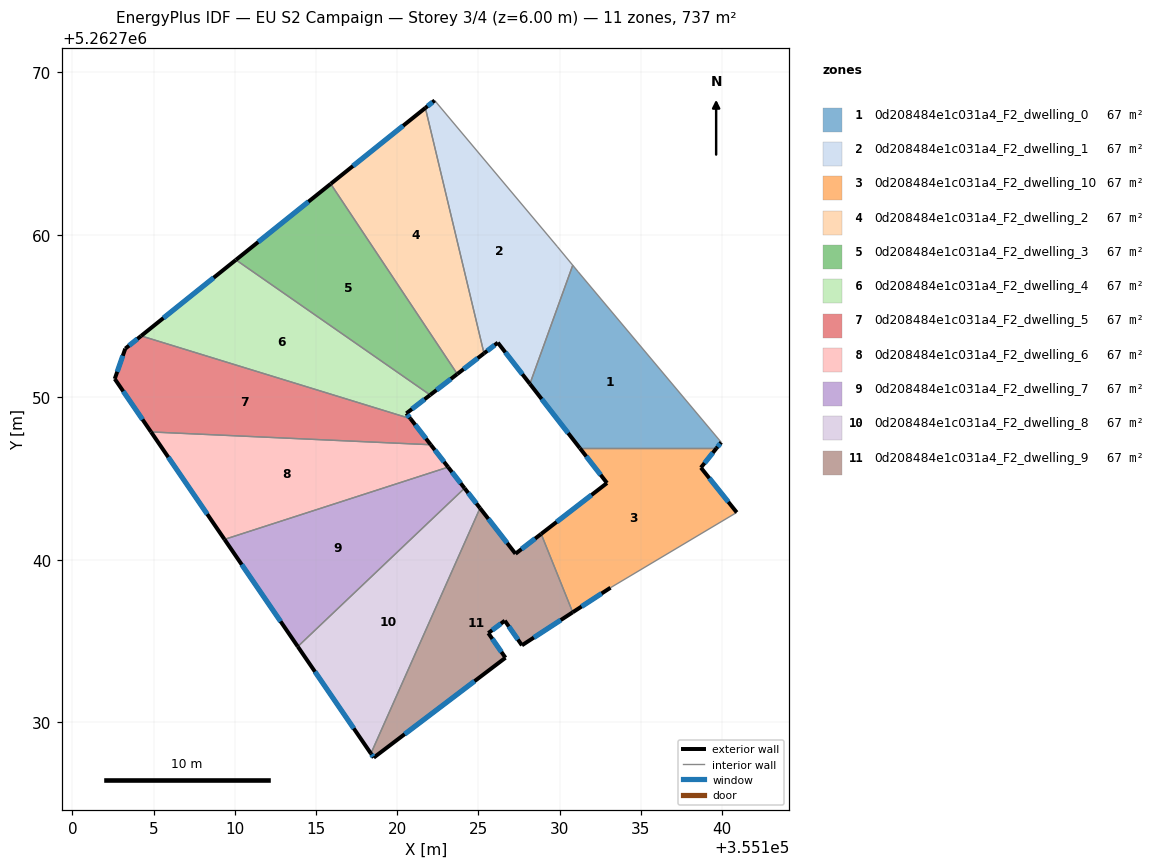
=== STOREY PLAN SPEC (per zone: floor XY polygon, exterior-wall plan segments, windows/doors) ===
zone 1: 0d208484e1c031a4_F2_dwelling_0  (67.0 m²)
  floor: (355131.13, 5262757.73) (355139.94, 5262747.22) (355139.65, 5262746.86) (355131.24, 5262746.86) (355128.16, 5262750.82) (355130.80, 5262758.12)
  exterior wall: (355139.65, 5262746.86) – (355139.94, 5262747.22)  [0.5 m]
    window: (355139.72, 5262746.94) – (355139.87, 5262747.14)  [0.4 m²]
  exterior wall: (355128.16, 5262750.82) – (355131.24, 5262746.86)  [5.0 m]
    window: (355128.89, 5262749.89) – (355130.52, 5262747.79)  [4.2 m²]
  interior walls: 4
zone 2: 0d208484e1c031a4_F2_dwelling_1  (67.0 m²)
  floor: (355122.30, 5262768.26) (355129.84, 5262759.28) (355130.80, 5262758.12) (355128.16, 5262750.82) (355126.19, 5262753.36) (355125.34, 5262752.70) (355121.73, 5262767.80)
  exterior wall: (355126.19, 5262753.36) – (355128.16, 5262750.82)  [3.2 m]
    window: (355126.65, 5262752.76) – (355127.70, 5262751.41)  [2.7 m²]
  exterior wall: (355125.34, 5262752.70) – (355126.19, 5262753.36)  [1.1 m]
    window: (355125.54, 5262752.85) – (355125.99, 5262753.20)  [0.9 m²]
  exterior wall: (355122.30, 5262768.26) – (355121.73, 5262767.80)  [0.7 m]
    window: (355122.17, 5262768.16) – (355121.86, 5262767.91)  [0.6 m²]
  interior walls: 4
zone 3: 0d208484e1c031a4_F2_dwelling_10  (67.0 m²)
  floor: (355139.65, 5262746.86) (355138.69, 5262745.66) (355140.90, 5262742.91) (355133.13, 5262738.27) (355130.80, 5262736.76) (355128.86, 5262741.58) (355132.91, 5262744.72) (355131.24, 5262746.86)
  exterior wall: (355130.80, 5262736.76) – (355133.13, 5262738.27)  [2.8 m]
    window: (355131.35, 5262737.12) – (355132.58, 5262737.92)  [2.3 m²]
  exterior wall: (355132.91, 5262744.72) – (355128.86, 5262741.58)  [5.1 m]
    window: (355131.96, 5262743.98) – (355129.81, 5262742.32)  [4.3 m²]
  exterior wall: (355131.24, 5262746.86) – (355132.91, 5262744.72)  [2.7 m]
    window: (355131.63, 5262746.36) – (355132.52, 5262745.22)  [2.3 m²]
  exterior wall: (355138.69, 5262745.66) – (355139.65, 5262746.86)  [1.5 m]
    window: (355138.92, 5262745.94) – (355139.43, 5262746.58)  [1.3 m²]
  exterior wall: (355140.90, 5262742.91) – (355138.69, 5262745.66)  [3.5 m]
    window: (355140.38, 5262743.55) – (355139.21, 5262745.02)  [3.0 m²]
  interior walls: 3
zone 4: 0d208484e1c031a4_F2_dwelling_2  (67.0 m²)
  floor: (355121.73, 5262767.80) (355125.34, 5262752.70) (355123.70, 5262751.43) (355115.90, 5262763.13)
  exterior wall: (355123.70, 5262751.43) – (355125.34, 5262752.70)  [2.1 m]
    window: (355124.08, 5262751.72) – (355124.95, 5262752.40)  [1.8 m²]
  exterior wall: (355121.73, 5262767.80) – (355115.90, 5262763.13)  [7.5 m]
    window: (355120.36, 5262766.71) – (355117.27, 5262764.23)  [6.3 m²]
  interior walls: 2
zone 5: 0d208484e1c031a4_F2_dwelling_3  (67.0 m²)
  floor: (355115.90, 5262763.13) (355123.70, 5262751.43) (355122.03, 5262750.14) (355110.07, 5262758.45)
  exterior wall: (355122.03, 5262750.14) – (355123.70, 5262751.43)  [2.1 m]
    window: (355122.42, 5262750.44) – (355123.30, 5262751.12)  [1.8 m²]
  exterior wall: (355115.90, 5262763.13) – (355110.07, 5262758.45)  [7.5 m]
    window: (355114.53, 5262762.03) – (355111.44, 5262759.55)  [6.3 m²]
  interior walls: 2
zone 6: 0d208484e1c031a4_F2_dwelling_4  (67.0 m²)
  floor: (355122.03, 5262750.14) (355120.56, 5262749.00) (355120.81, 5262748.68) (355104.23, 5262753.77) (355110.07, 5262758.45)
  exterior wall: (355120.56, 5262749.00) – (355122.03, 5262750.14)  [1.9 m]
    window: (355120.90, 5262749.27) – (355121.68, 5262749.87)  [1.6 m²]
  exterior wall: (355120.81, 5262748.68) – (355120.56, 5262749.00)  [0.4 m]
    window: (355120.75, 5262748.76) – (355120.62, 5262748.93)  [0.3 m²]
  exterior wall: (355110.07, 5262758.45) – (355104.23, 5262753.77)  [7.5 m]
    window: (355108.70, 5262757.35) – (355105.60, 5262754.87)  [6.3 m²]
  interior walls: 2
zone 7: 0d208484e1c031a4_F2_dwelling_5  (67.0 m²)
  floor: (355120.81, 5262748.68) (355122.06, 5262747.07) (355104.84, 5262747.86) (355102.61, 5262751.13) (355103.26, 5262752.99) (355104.23, 5262753.77)
  exterior wall: (355104.23, 5262753.77) – (355103.26, 5262752.99)  [1.2 m]
    window: (355104.01, 5262753.59) – (355103.49, 5262753.17)  [1.1 m²]
  exterior wall: (355122.06, 5262747.07) – (355120.81, 5262748.68)  [2.0 m]
    window: (355121.77, 5262747.45) – (355121.11, 5262748.30)  [1.7 m²]
  exterior wall: (355102.61, 5262751.13) – (355104.84, 5262747.86)  [4.0 m]
    window: (355103.14, 5262750.36) – (355104.32, 5262748.63)  [3.3 m²]
  exterior wall: (355103.26, 5262752.99) – (355102.61, 5262751.13)  [2.0 m]
    window: (355103.11, 5262752.55) – (355102.76, 5262751.56)  [1.7 m²]
  interior walls: 2
zone 8: 0d208484e1c031a4_F2_dwelling_6  (67.0 m²)
  floor: (355122.06, 5262747.07) (355123.13, 5262745.70) (355109.37, 5262741.25) (355104.84, 5262747.86)
  exterior wall: (355123.13, 5262745.70) – (355122.06, 5262747.07)  [1.7 m]
    window: (355122.88, 5262746.02) – (355122.31, 5262746.75)  [1.5 m²]
  exterior wall: (355104.84, 5262747.86) – (355109.37, 5262741.25)  [8.0 m]
    window: (355105.91, 5262746.31) – (355108.30, 5262742.80)  [6.8 m²]
  interior walls: 2
zone 9: 0d208484e1c031a4_F2_dwelling_7  (67.0 m²)
  floor: (355123.13, 5262745.70) (355124.14, 5262744.40) (355113.88, 5262734.65) (355109.37, 5262741.25)
  exterior wall: (355124.14, 5262744.40) – (355123.13, 5262745.70)  [1.6 m]
    window: (355123.90, 5262744.70) – (355123.37, 5262745.39)  [1.4 m²]
  exterior wall: (355109.37, 5262741.25) – (355113.88, 5262734.65)  [8.0 m]
    window: (355110.43, 5262739.70) – (355112.82, 5262736.20)  [6.7 m²]
  interior walls: 2
zone 10: 0d208484e1c031a4_F2_dwelling_8  (67.0 m²)
  floor: (355124.14, 5262744.40) (355125.09, 5262743.17) (355118.38, 5262728.07) (355113.88, 5262734.65)
  exterior wall: (355125.09, 5262743.17) – (355124.14, 5262744.40)  [1.6 m]
    window: (355124.87, 5262743.46) – (355124.37, 5262744.11)  [1.3 m²]
  exterior wall: (355113.88, 5262734.65) – (355118.38, 5262728.07)  [8.0 m]
    window: (355114.93, 5262733.10) – (355117.32, 5262729.61)  [6.7 m²]
  interior walls: 2
zone 11: 0d208484e1c031a4_F2_dwelling_9  (67.0 m²)
  floor: (355128.86, 5262741.58) (355130.80, 5262736.76) (355127.67, 5262734.73) (355126.62, 5262736.24) (355125.60, 5262735.48) (355126.66, 5262733.96) (355118.55, 5262727.81) (355118.38, 5262728.07) (355125.09, 5262743.17) (355127.28, 5262740.36)
  exterior wall: (355125.60, 5262735.48) – (355126.62, 5262736.24)  [1.3 m]
    window: (355125.84, 5262735.66) – (355126.38, 5262736.06)  [1.1 m²]
  exterior wall: (355126.66, 5262733.96) – (355125.60, 5262735.48)  [1.8 m]
    window: (355126.41, 5262734.32) – (355125.85, 5262735.12)  [1.6 m²]
  exterior wall: (355118.55, 5262727.81) – (355126.66, 5262733.96)  [10.2 m]
    window: (355120.46, 5262729.26) – (355124.76, 5262732.52)  [8.6 m²]
  exterior wall: (355118.38, 5262728.07) – (355118.55, 5262727.81)  [0.3 m]
    window: (355118.42, 5262728.01) – (355118.51, 5262727.87)  [0.3 m²]
  exterior wall: (355127.28, 5262740.36) – (355125.09, 5262743.17)  [3.6 m]
    window: (355126.77, 5262741.02) – (355125.61, 5262742.51)  [3.0 m²]
  exterior wall: (355128.86, 5262741.58) – (355127.28, 5262740.36)  [2.0 m]
    window: (355128.49, 5262741.30) – (355127.65, 5262740.65)  [1.7 m²]
  exterior wall: (355127.67, 5262734.73) – (355130.80, 5262736.76)  [3.7 m]
    window: (355128.41, 5262735.20) – (355130.07, 5262736.28)  [3.1 m²]
  exterior wall: (355126.62, 5262736.24) – (355127.67, 5262734.73)  [1.8 m]
    window: (355126.87, 5262735.89) – (355127.43, 5262735.08)  [1.6 m²]
  interior walls: 2

=== DERIVED (storey summary) ===
Building: EU S2 Campaign
Storey: 3 of 4  (floor level z = 6.00 m)
Storey gross floor area: 737.3 m²
Zones on this storey: 11
  - 0d208484e1c031a4_F2_dwelling_0: floor 67.0 m²; exterior wall 5.5 m (16.4 m²); 2 window(s) 4.6 m²; WWR 28.1%
  - 0d208484e1c031a4_F2_dwelling_1: floor 67.0 m²; exterior wall 5.0 m (15.1 m²); 3 window(s) 4.2 m²; WWR 28.1%
  - 0d208484e1c031a4_F2_dwelling_10: floor 67.0 m²; exterior wall 15.7 m (47.0 m²); 5 window(s) 13.2 m²; WWR 28.1%
  - 0d208484e1c031a4_F2_dwelling_2: floor 67.0 m²; exterior wall 9.5 m (28.6 m²); 2 window(s) 8.1 m²; WWR 28.1%
  - 0d208484e1c031a4_F2_dwelling_3: floor 67.0 m²; exterior wall 9.6 m (28.8 m²); 2 window(s) 8.1 m²; WWR 28.1%
  - 0d208484e1c031a4_F2_dwelling_4: floor 67.0 m²; exterior wall 9.7 m (29.2 m²); 3 window(s) 8.2 m²; WWR 28.1%
  - 0d208484e1c031a4_F2_dwelling_5: floor 67.0 m²; exterior wall 9.2 m (27.6 m²); 4 window(s) 7.8 m²; WWR 28.1%
  - 0d208484e1c031a4_F2_dwelling_6: floor 67.0 m²; exterior wall 9.8 m (29.3 m²); 2 window(s) 8.2 m²; WWR 28.1%
  - 0d208484e1c031a4_F2_dwelling_7: floor 67.0 m²; exterior wall 9.6 m (28.9 m²); 2 window(s) 8.1 m²; WWR 28.1%
  - 0d208484e1c031a4_F2_dwelling_8: floor 67.0 m²; exterior wall 9.5 m (28.6 m²); 2 window(s) 8.0 m²; WWR 28.1%
  - 0d208484e1c031a4_F2_dwelling_9: floor 67.0 m²; exterior wall 24.7 m (74.2 m²); 8 window(s) 20.9 m²; WWR 28.1%
Zone adjacency (shared interzone walls):
  - 0d208484e1c031a4_F2_dwelling_0 ↔ 0d208484e1c031a4_F2_dwelling_1
  - 0d208484e1c031a4_F2_dwelling_0 ↔ 0d208484e1c031a4_F2_dwelling_10
  - 0d208484e1c031a4_F2_dwelling_1 ↔ 0d208484e1c031a4_F2_dwelling_2
  - 0d208484e1c031a4_F2_dwelling_10 ↔ 0d208484e1c031a4_F2_dwelling_9
  - 0d208484e1c031a4_F2_dwelling_2 ↔ 0d208484e1c031a4_F2_dwelling_3
  - 0d208484e1c031a4_F2_dwelling_3 ↔ 0d208484e1c031a4_F2_dwelling_4
  - 0d208484e1c031a4_F2_dwelling_4 ↔ 0d208484e1c031a4_F2_dwelling_5
  - 0d208484e1c031a4_F2_dwelling_5 ↔ 0d208484e1c031a4_F2_dwelling_6
  - 0d208484e1c031a4_F2_dwelling_6 ↔ 0d208484e1c031a4_F2_dwelling_7
  - 0d208484e1c031a4_F2_dwelling_7 ↔ 0d208484e1c031a4_F2_dwelling_8
  - 0d208484e1c031a4_F2_dwelling_8 ↔ 0d208484e1c031a4_F2_dwelling_9